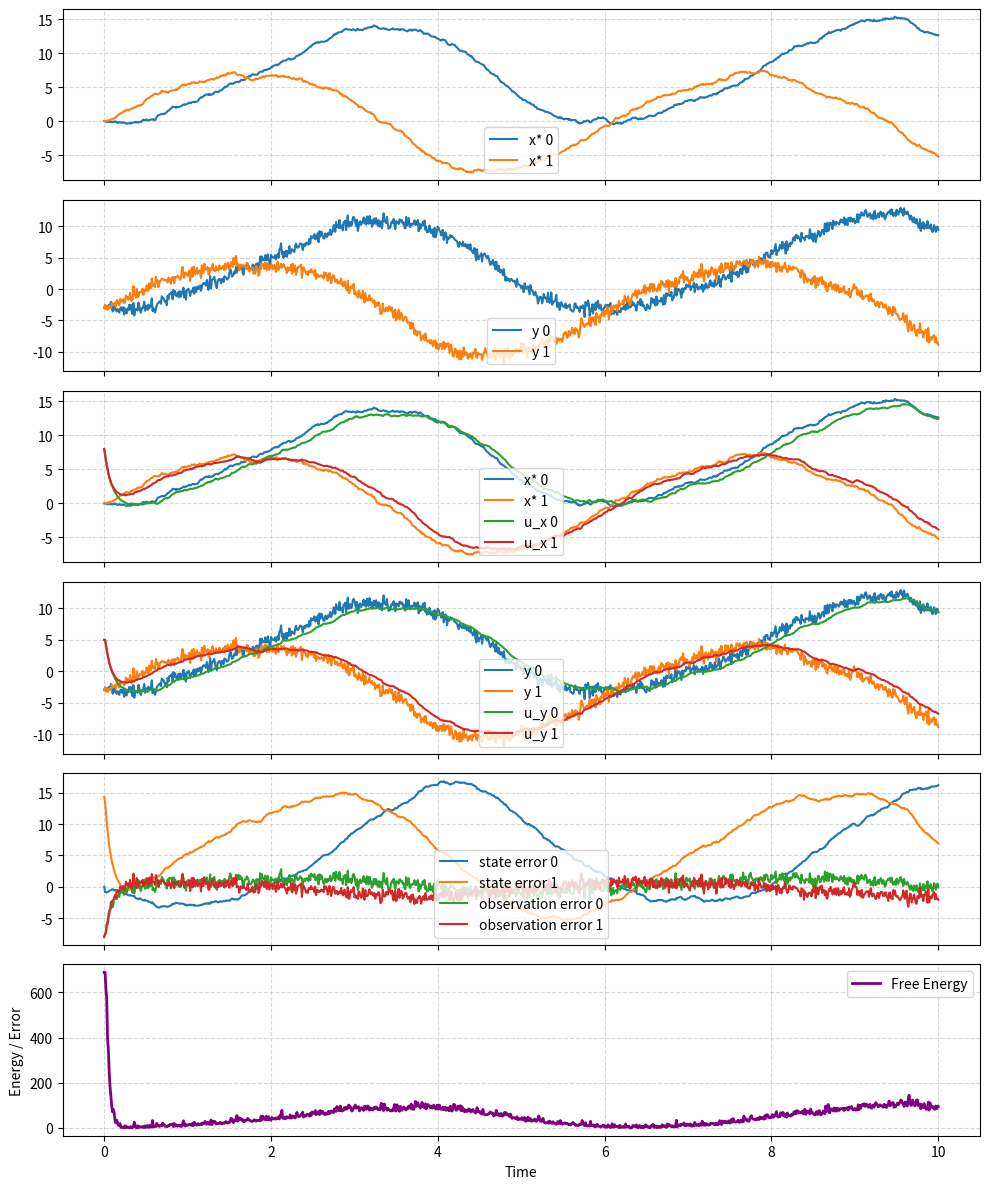

Recreate this plot in Python.
"""
This is an example of a multivariate generalized filter for perception. 
The agent models Hooke's Law, which describes the oscilation of a linear spring. 

Please note that according to the Gemini, the math is actually not Hooke's Law. 
It has been modified to show a more interesting, oscillatory behavior.

Please forgive the following rather opaque explanation: 

####################################################
# Derivation of the true Hooke's Law state update: #
####################################################

Hooke's Law:
F = -kx
   
Newton's Second Law:
F = ma

ma = -kx
a  = (-k/m) * x

accleration as the derivative of velocity x_1:
dx_1 = (-k/m) * x_0

velocity as the derivative of position x_0:
dx_0 = x_1

Therefore the state update is:
position: x_0 + x_1 * t
velocity: x_1 + (-k/m) * x_0 * t]

The example from the book uses the following velocity, acceleration, and state update:

velocity as the derivative of position:
v_0 + x_1

acceleration as the derivative of velocity:
(k / m) * v_1 - x_0

position: x_0 + (v_1 + x_0) * t
velocity: x_1 + ((k/m) * v_1 - x_0) * t 

This creates a more interesting oscillatory behavior than the true Hooke's Law.
"""


import matplotlib.pyplot as plt
import numpy as np

T_STEP = 0.01

# Used for the loop
LOOP_T = np.arange(0, 10, T_STEP)

# Used for the graphs
# Add one extra time step for the initial values of x, y, e_x, e_y, and f
T = np.append(LOOP_T, LOOP_T[-1] + T_STEP) 

# random number generator with a fixed seed for reproducibility
rng = np.random.default_rng(seed=42)

# Generative Process
def generate_state(x_star, theta_star_x):
    k = theta_star_x[0]
    m = theta_star_x[1]
    v = theta_star_x[2]

    # Velocity of external state
    x_star_dot = [v[1] + x_star[1] + rng.normal(0.0, 8.0), (k / m) * v[0] - x_star[0] + rng.normal(0.0, 8.0)] 

    # x* update
    new_x_star = [x_star[0] + x_star_dot[0] * T_STEP, x_star[1] + x_star_dot[1] * T_STEP]
    return new_x_star

def generate_observation(x_star, theta_y):
    new_y = [x_star[0] - theta_y + rng.normal(0.0, 0.5), x_star[1] - theta_y + rng.normal(0.0, 0.5)]
    return new_y

# Generative Model
def state_transition_function(theta_x, u_x):
    k = theta_x[0]
    m = theta_x[1]
    v = theta_x[2]

    x_n = [v[1] + u_x[1], (k / m) * v[0] - u_x[0]]
    return x_n

def observation_generating_function(u_x, theta_y):
    u_y = [u_x[0] - theta_y, u_x[1] - theta_y]
    return u_y

def update_hidden_state(u_x, lambda_y, e_y, dg_du, lambda_x, e_x, df_du, k):
    # Free Energy Gradient
    # In this case there is no place to plug in u_x as the slope is the same for all possible values

    # Notice in the print statement below that the error arrays e_y and e_x are printed [e_1, e_2] instead of [[e_1], [e_2]].
    # This is because numpy automatically converted the python list to a 1D array. Also, attempting to transpose a 1D numpy
    # array does nothing. Luckily, numpy automatically transposes it when matrix multiplication requires it. Terefore, the .T 
    # of the errors in the gradient are not necessary but are there so no one gets confused. 
    
    # print(f"lambda_y: \n{lambda_y}, \ne_y: \n{np.array(e_y)}, \ndg_du: \n{dg_du}, \nlambda_x: \n{lambda_x}, \ne_x: \n{np.array(e_x).T}, \ndf_du: \n{df_du}")
    
    gradient = dg_du.T @ lambda_y @ np.array(e_y).T + df_du.T @ lambda_x @ np.array(e_x).T
    new_u_x = [u_x[0] + T_STEP * k * gradient[0], u_x[1] + T_STEP * k * gradient[1]]
    return new_u_x

def recalculate_free_energy(lambda_y_arr, e_y, lambda_x_arr, e_x):  
    f_x = 0
    for i, lam in enumerate(lambda_x_arr): 
        f_x += lam * e_x[i] ** 2 + np.log(lam ** -1)
    f_y = 0
    for i, lam in enumerate(lambda_y_arr): 
        f_y += lam * e_y[i] ** 2 + np.log(lam ** -1)
    new_f = 0.5 * (f_x + f_y)
    return new_f

def recalculate_prediction_error(u_x, u_x_prev, theta_x, y, theta_y):
    x_n = state_transition_function(theta_x, u_x_prev)
    next_e_x = [u_x[0] - x_n[0], u_x[1] - x_n[1]]

    u_y = observation_generating_function(u_x_prev, theta_y)
    next_e_y = [y[0] - u_y[0], y[1] - u_y[1]]
    return next_e_x, next_e_y, u_y

def graph_results(x_star, y, u_x, u_y, e_x, e_y, f):
    fig, axs = plt.subplots(6, 1, figsize=(10, 12), sharex=True)
    
    x_star_arr = np.array(x_star)
    y_arr = np.array(y)
    u_x_arr = np.array(u_x)
    u_y_arr = np.array(u_y)
    e_x_arr = np.array(e_x)
    e_y_arr = np.array(e_y)

    # --- GRAPH 1: 4 Values ---
    axs[0].plot(T, x_star_arr[:, 0], label="x* 0")
    axs[0].plot(T, x_star_arr[:, 1], label="x* 1")
    axs[0].legend(loc='lower center')
    axs[0].grid(True, linestyle='--', alpha=0.5)

    # --- GRAPH 2: 2 Values ---
    axs[1].plot(T, y_arr[:, 0], label="y 0")
    axs[1].plot(T, y_arr[:, 1], label="y 1")
    axs[1].legend(loc='lower center')
    axs[1].grid(True, linestyle='--', alpha=0.5)

    # --- GRAPH 3: 2 Values ---
    axs[2].plot(T, x_star_arr[:, 0], label="x* 0")
    axs[2].plot(T, x_star_arr[:, 1], label="x* 1")
    axs[2].plot(T, u_x_arr[:, 0], label="u_x 0")
    axs[2].plot(T, u_x_arr[:, 1], label="u_x 1")
    axs[2].legend(loc='lower center')
    axs[2].grid(True, linestyle='--', alpha=0.5)

    # --- GRAPH 4: 2 Values ---
    axs[3].plot(T, y_arr[:, 0], label="y 0")
    axs[3].plot(T, y_arr[:, 1], label="y 1")
    axs[3].plot(T, u_y_arr[:, 0], label="u_y 0")
    axs[3].plot(T, u_y_arr[:, 1], label="u_y 1")
    axs[3].legend(loc='lower center')
    axs[3].grid(True, linestyle='--', alpha=0.5)

    # --- GRAPH 5: 1 Value ---
    axs[4].plot(T, e_x_arr[:, 0], label="state error 0")
    axs[4].plot(T, e_x_arr[:, 1], label="state error 1")
    axs[4].plot(T, e_y_arr[:, 0], label="observation error 0")
    axs[4].plot(T, e_y_arr[:, 1], label="observation error 1")
    axs[4].legend(loc='lower center')
    axs[4].grid(True, linestyle='--', alpha=0.5)

    # --- GRAPH 6: 1 Value ---
    axs[5].plot(T, f, color='purple', linewidth=2, label='Free Energy')
    axs[5].set_ylabel('Energy / Error')
    axs[5].set_xlabel('Time')
    axs[5].legend(loc='upper right')
    axs[5].grid(True, linestyle='--', alpha=0.5)

    plt.tight_layout()  # Automatically adjusts margins so titles/labels don't overlap
    plt.savefig('multi_var_generalized_filtering_results.png')

def main():
    # Generative process vars
    k = 4
    m = 3
    v = [5, 0]
    theta_star_x = [k, m, v]
    x_star = [[0, 0]]

    theta_star_y = 3
    initial_observation = [x_star[-1][0] - theta_star_y, x_star[-1][1] - theta_star_y]
    y = [initial_observation]

    # Generative model vars
    k = 1

    u_x = [[8, 8]]

    lambda_x_mat = np.linalg.inv(2 * np.identity(2))
    lambda_y_mat = np.linalg.inv(0.1 * np.identity(2))
    lambda_x_arr = np.diag(lambda_x_mat)
    lambda_y_arr = np.diag(lambda_y_mat)

    theta_x = [k, m, v]
    theta_y = 3

    df_du = np.array([[0, 1], 
                      [-1, 0]])
    dg_du = np.array([[1, 0], 
                      [0, 1]])

    # Initial state prediction error
    x_n = state_transition_function(theta_x, u_x[-1])
    e_x = [[u_x[-1][0] - x_n[0], u_x[-1][1] - x_n[1]]]

    # Initial observation prediction error
    u_y = [observation_generating_function(u_x[-1], theta_y)]
    e_y = [[initial_observation[0] - u_y[-1][0], initial_observation[1] - u_y[-1][1]]]
    
    # Initial Free Energy
    f_x = 0
    for i, lam in enumerate(lambda_x_arr): 
        f_x += lam * e_x[0][i] ** 2 + np.log(lam ** -1)
    f_y = 0
    for i, lam in enumerate(lambda_y_arr): 
        f_y += lam * e_y[0][i] ** 2 + np.log(lam ** -1)
    f = [0.5 * (f_x + f_y)]

    # AIF
    for _ in LOOP_T:
        ####### Generative Process #######
        
        # Generate new external state and observation 
        x_star.append(generate_state(x_star[-1], theta_star_x))    
        y.append(generate_observation(x_star[-1], theta_star_y))
        # print(f"External state: {x_star}")
        # print(f"Observation: {y}")
        
        ####### Generative Model #######

        # Update hidden state using observation and generative model
        u_x.append(update_hidden_state(u_x[-1], lambda_y_mat, e_y[-1], dg_du, lambda_x_mat, e_x[-1], df_du, k))
        
        # Update free energy calculation
        f.append(recalculate_free_energy(lambda_y_arr, e_y[-1], lambda_x_arr, e_x[-1]))
        
        # Update prediction errors using new observation and hidden state estimate 
        next_e_x, next_e_y, next_u_y = recalculate_prediction_error(u_x[-1], u_x[-2], theta_x, y[-1], theta_y)
        e_x.append(next_e_x)
        e_y.append(next_e_y)
        u_y.append(next_u_y)

    graph_results(x_star, y, u_x, u_y, e_x, e_y, f)

main()
